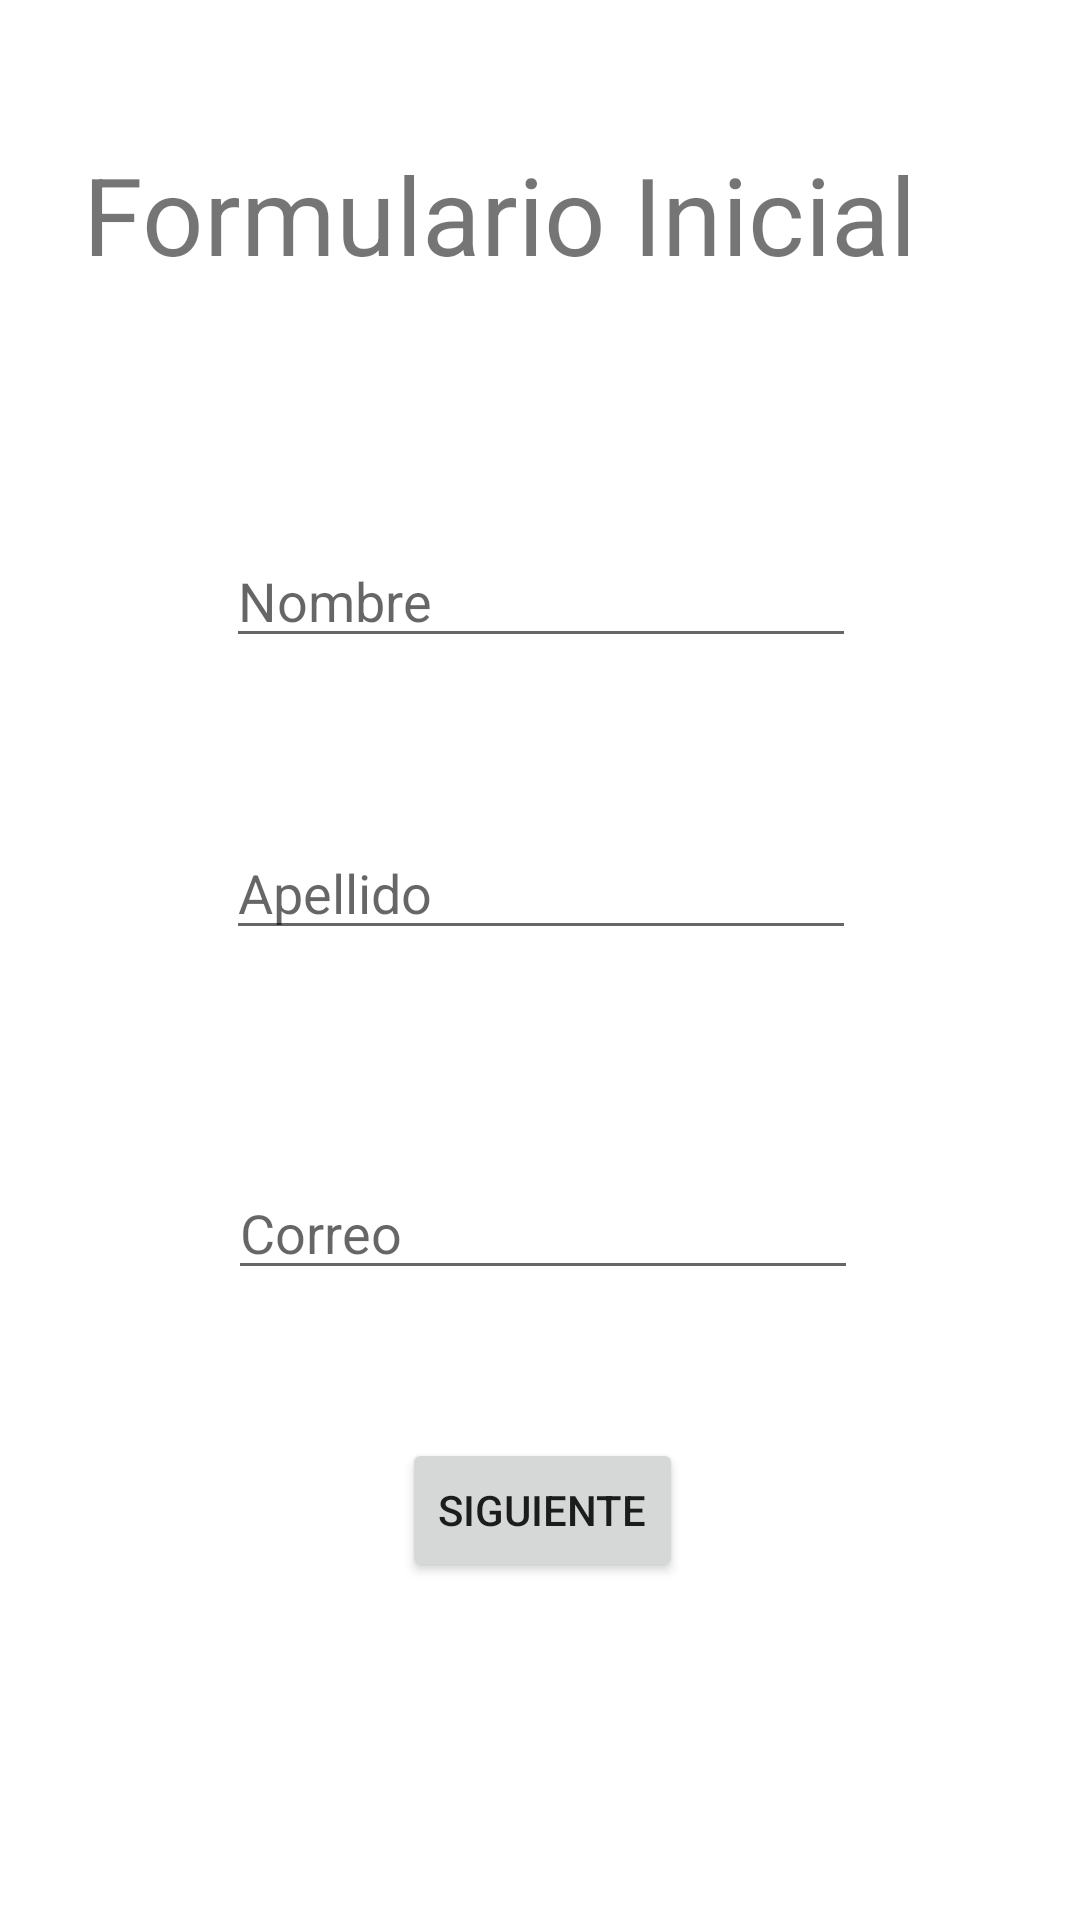

This screen was rendered from an Android layout file. Write that file and the resources it references.
<!-- AndroidManifest.xml: application theme Theme.ImcAplication -->
<!-- res/layout/activity_main.xml -->
<?xml version="1.0" encoding="utf-8"?>
<androidx.constraintlayout.widget.ConstraintLayout xmlns:android="http://schemas.android.com/apk/res/android"
    xmlns:app="http://schemas.android.com/apk/res-auto"
    xmlns:tools="http://schemas.android.com/tools"
    android:layout_width="match_parent"
    android:layout_height="match_parent"
    tools:context=".MainActivity">

    <TextView
        android:id="@+id/textView"
        android:layout_width="304dp"
        android:layout_height="59dp"
        android:text="Formulario Inicial"
        android:textSize="36sp"
        app:layout_constraintBottom_toBottomOf="parent"
        app:layout_constraintHorizontal_bias="0.495"
        app:layout_constraintLeft_toLeftOf="parent"
        app:layout_constraintRight_toRightOf="parent"
        app:layout_constraintTop_toTopOf="parent"
        app:layout_constraintVertical_bias="0.081" />

    <EditText
        android:id="@+id/txtNombre"
        android:layout_width="wrap_content"
        android:layout_height="wrap_content"
        android:layout_marginTop="72dp"
        android:ems="10"
        android:hint="Nombre "
        android:inputType="textPersonName"
        app:layout_constraintEnd_toEndOf="parent"
        app:layout_constraintHorizontal_bias="0.502"
        app:layout_constraintStart_toStartOf="parent"
        app:layout_constraintTop_toBottomOf="@+id/textView" />

    <EditText
        android:id="@+id/txtApellido"
        android:layout_width="wrap_content"
        android:layout_height="wrap_content"
        android:layout_marginTop="56dp"
        android:ems="10"
        android:hint="Apellido"
        android:inputType="textPersonName"
        app:layout_constraintEnd_toEndOf="parent"
        app:layout_constraintHorizontal_bias="0.502"
        app:layout_constraintStart_toStartOf="parent"
        app:layout_constraintTop_toBottomOf="@+id/txtNombre" />

    <Button
        android:id="@+id/btnNext"
        android:layout_width="wrap_content"
        android:layout_height="wrap_content"
        android:text="Siguiente"
        app:layout_constraintBottom_toBottomOf="parent"
        app:layout_constraintEnd_toEndOf="parent"
        app:layout_constraintHorizontal_bias="0.503"
        app:layout_constraintStart_toStartOf="parent"
        app:layout_constraintTop_toBottomOf="@+id/txtCorreo"
        app:layout_constraintVertical_bias="0.304" />

    <EditText
        android:id="@+id/txtCorreo"
        android:layout_width="wrap_content"
        android:layout_height="wrap_content"
        android:layout_marginTop="72dp"
        android:ems="10"
        android:hint="Correo"
        android:inputType="textPersonName"
        app:layout_constraintEnd_toEndOf="parent"
        app:layout_constraintHorizontal_bias="0.507"
        app:layout_constraintStart_toStartOf="parent"
        app:layout_constraintTop_toBottomOf="@+id/txtApellido" />

</androidx.constraintlayout.widget.ConstraintLayout>
<!-- resources referenced by this layout -->
<resources>
  <style name="Theme.ImcAplication" parent="Theme.MaterialComponents.DayNight.DarkActionBar">
          
          <item name="colorPrimary">@color/purple_500</item>
          <item name="colorPrimaryVariant">@color/purple_700</item>
          <item name="colorOnPrimary">@color/white</item>
          
          <item name="colorSecondary">@color/teal_200</item>
          <item name="colorSecondaryVariant">@color/teal_700</item>
          <item name="colorOnSecondary">@color/black</item>
          
          <item name="android:statusBarColor" tools:targetApi="l">?attr/colorPrimaryVariant</item>
          
      </style>
  <!-- not gathered from this repository: default colours our renderer supplied (Android Studio template values) -->
  <color name="purple_500">#FF6200EE</color>
  <color name="purple_700">#FF3700B3</color>
  <color name="teal_200">#FF03DAC5</color>
  <color name="teal_700">#FF018786</color>
  <color name="black">#FF000000</color>
  <color name="white">#FFFFFFFF</color>
</resources>
